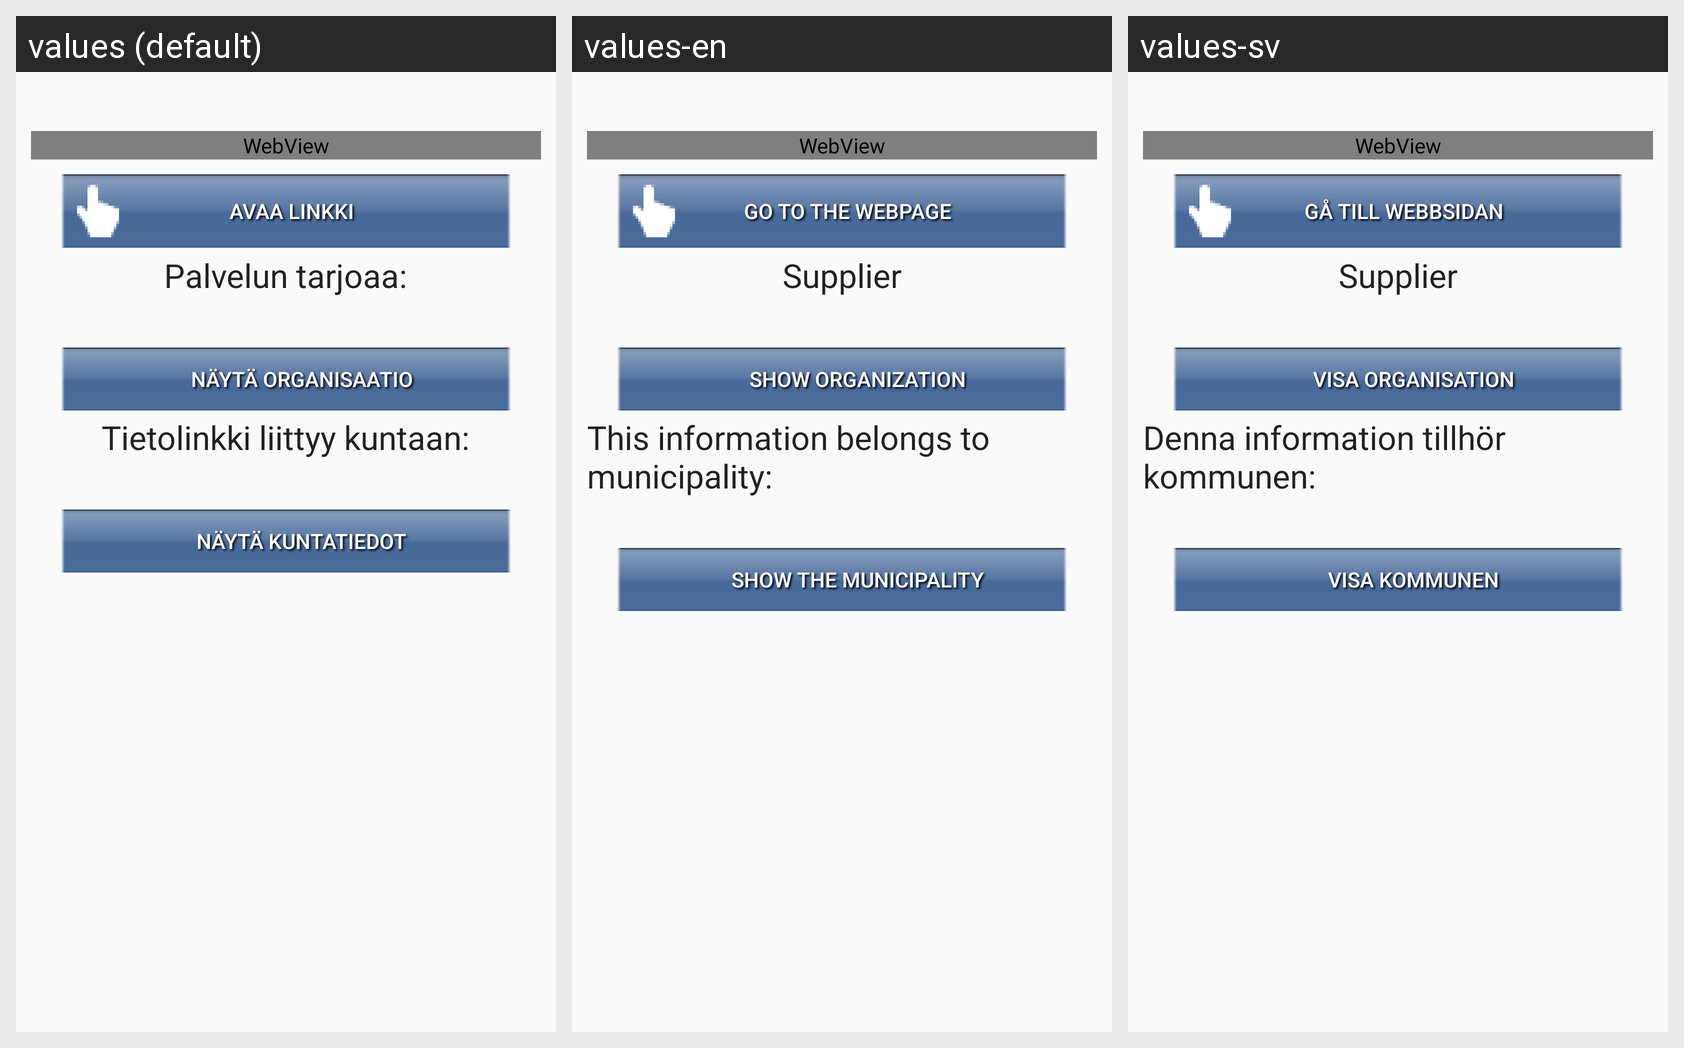

Locale-by-locale string values for the Android screen shown in this grid:
Android screen res/layout/activity_link.xml rendered under 3 locales, left to right: values (default), values-en, values-sv. Device: Nexus 5 (rendered at 1080×1920; each locale shown at half size, 540×960, under a caption strip naming it); theme AppTheme.
Strings drawn on this screen, with the default value and each locale's value (text and hints the layout hard-codes, and strings that could not be matched under every locale, appear in the picture but are not listed):

load_link
  values: Avaa linkki
  values-en: Go to the webpage
  values-sv: Gå till webbsidan

link_supplier
  values: Palvelun tarjoaa:
  values-en: Supplier
  values-sv: Supplier

show_organization
  values: Näytä organisaatio
  values-en: Show organization
  values-sv: Visa organisation

link_belongs_to_municipality
  values: Tietolinkki liittyy kuntaan:
  values-en: This information belongs to municipality:
  values-sv: Denna information tillhör kommunen:

show_municipality
  values: Näytä kuntatiedot
  values-en: Show the municipality
  values-sv: Visa kommunen
